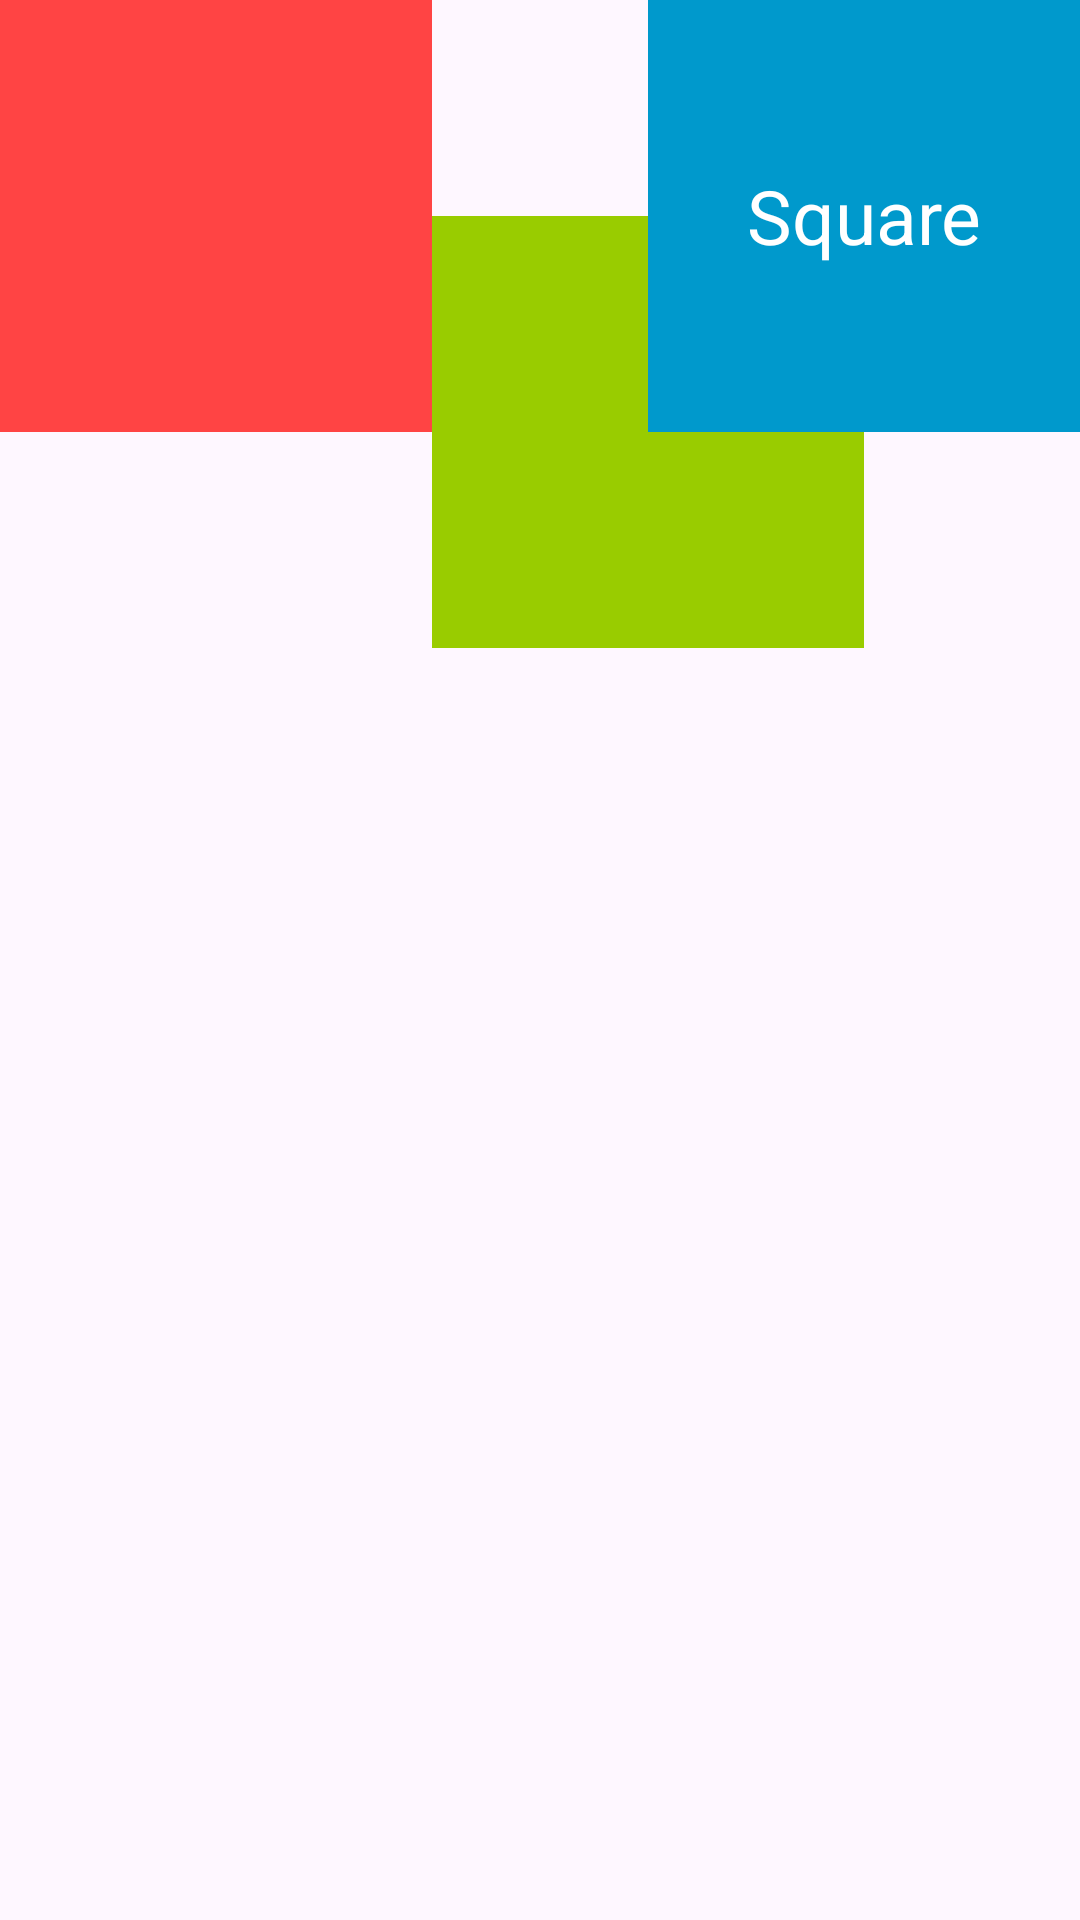

Produce the Android XML layout that renders to this screen, including the resource entries it uses.
<!-- AndroidManifest.xml: activity theme Theme.Lab2 -->
<!-- res/layout/activity_first.xml -->
<?xml version="1.0" encoding="utf-8"?>
<androidx.constraintlayout.widget.ConstraintLayout xmlns:android="http://schemas.android.com/apk/res/android"
    xmlns:app="http://schemas.android.com/apk/res-auto"
    xmlns:tools="http://schemas.android.com/tools"
    android:layout_width="match_parent"
    android:layout_height="match_parent"
    tools:context=".FirstActivity">

    <TextView
        android:id="@+id/tv_red"
        android:layout_width="0dp"
        android:layout_height="0dp"
        android:background="@android:color/holo_red_light"
        app:layout_constraintDimensionRatio="1:1"
        app:layout_constraintStart_toStartOf="parent"
        app:layout_constraintTop_toTopOf="parent"
        app:layout_constraintWidth_percent="0.4" />
    
    <View
        android:id="@+id/guideline"
        android:layout_width="1px"
        app:layout_constraintTop_toTopOf="@id/tv_red"
        app:layout_constraintBottom_toBottomOf="@id/tv_red"
        app:layout_constraintEnd_toEndOf="@id/tv_red"
        android:layout_height="1px"/>

    <TextView
        android:id="@+id/tv_green"
        android:layout_width="0dp"
        android:layout_height="0dp"
        android:background="@android:color/holo_green_light"
        app:layout_constraintDimensionRatio="1:1"
        app:layout_constraintStart_toEndOf="@+id/tv_red"
        app:layout_constraintTop_toTopOf="@+id/guideline"
        app:layout_constraintVertical_bias="1.0"
        app:layout_constraintWidth_percent="0.4" />

    <TextView
        android:id="@+id/tv_blue"
        android:layout_width="0dp"
        android:layout_height="0dp"
        android:text="Square"
        android:textSize="25sp"
        android:textColor="@color/white"
        android:gravity="center"
        android:background="@android:color/holo_blue_dark"
        app:layout_constraintDimensionRatio="1:1"
        app:layout_constraintEnd_toEndOf="parent"
        app:layout_constraintTop_toTopOf="parent"
        app:layout_constraintWidth_percent="0.4" />


</androidx.constraintlayout.widget.ConstraintLayout>
<!-- resources referenced by this layout -->
<resources>
  <style name="Theme.Lab2" parent="Base.Theme.Lab2" />
  <style name="Base.Theme.Lab2" parent="Theme.Material3.Light.NoActionBar">
          
          
      </style>
  <!-- not gathered from this repository: default colours our renderer supplied (Android Studio template values) -->
  <color name="white">#FFFFFFFF</color>
</resources>
